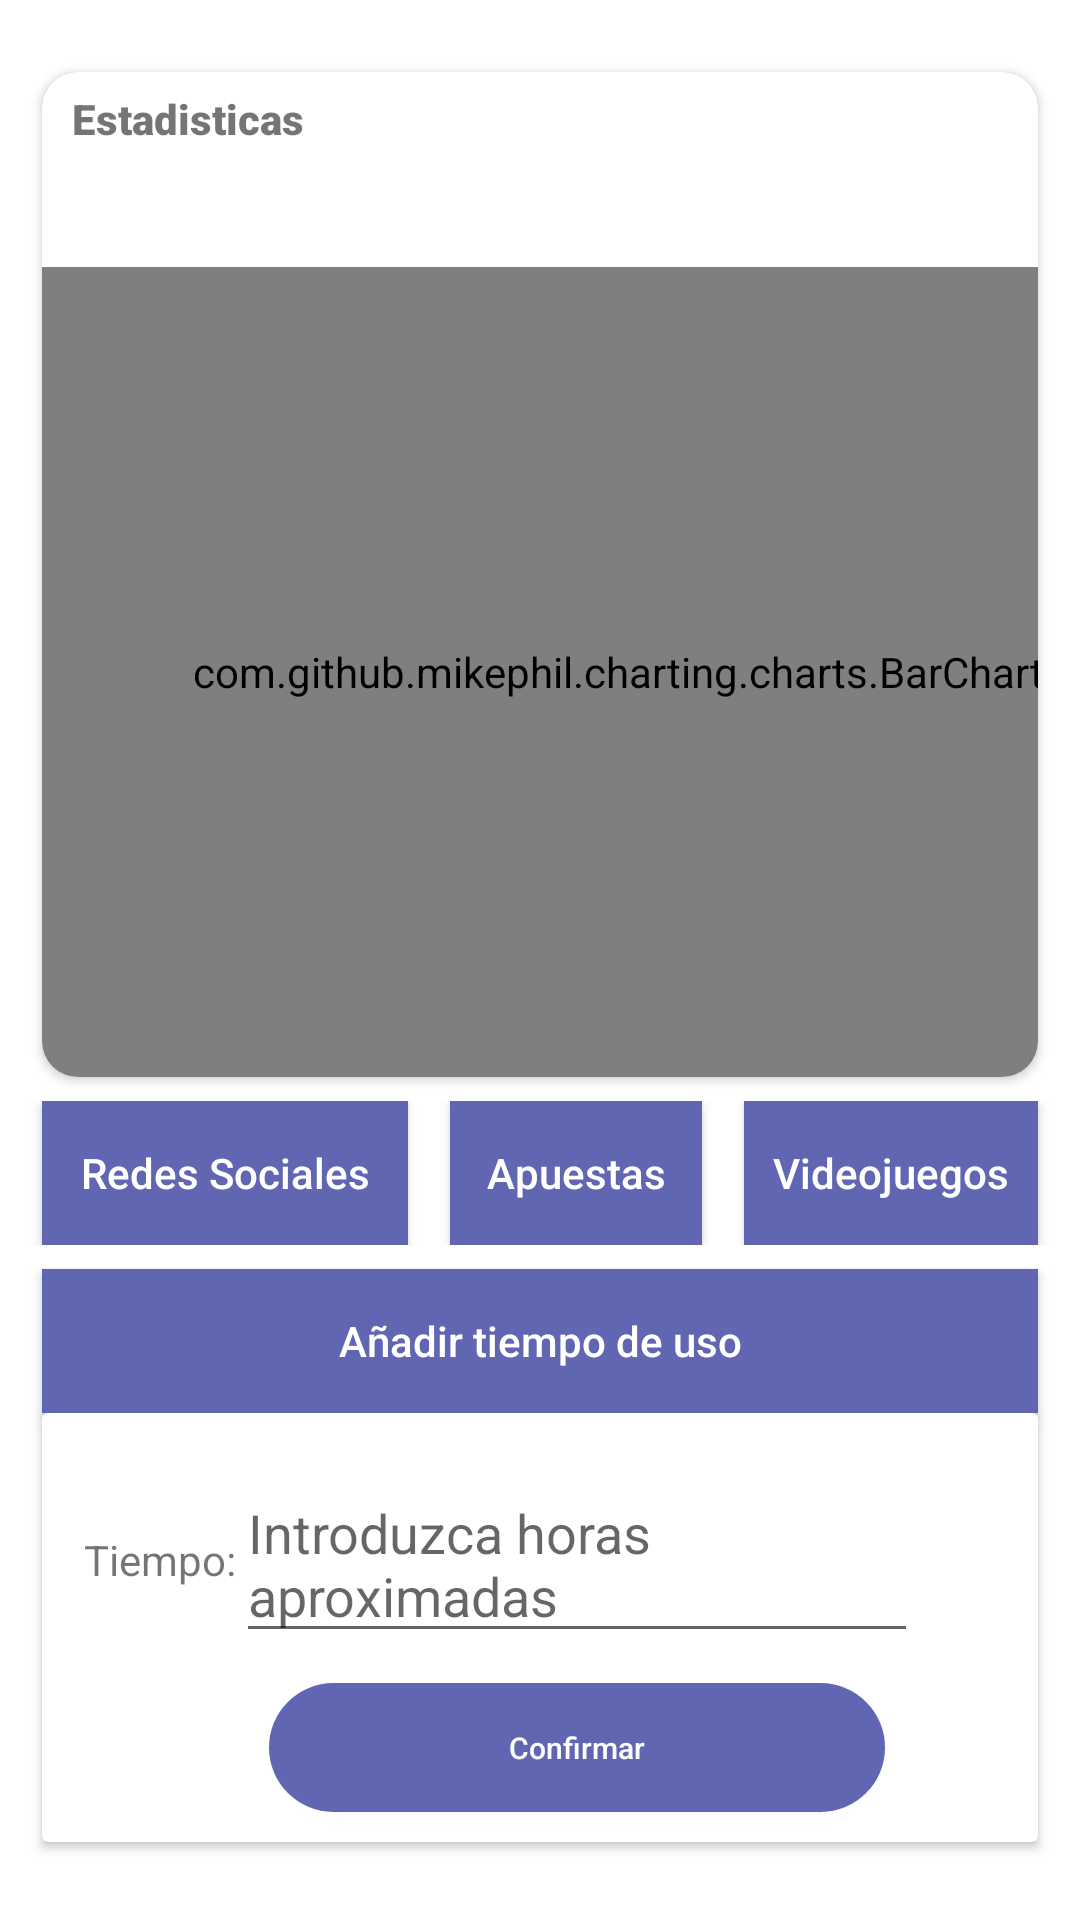

This screen was rendered from an Android layout file. Write that file and the resources it references.
<!-- AndroidManifest.xml: application theme Theme.ConexionMorada -->
<!-- res/layout/activity_progress.xml -->
<?xml version="1.0" encoding="utf-8"?>
<androidx.constraintlayout.widget.ConstraintLayout xmlns:android="http://schemas.android.com/apk/res/android"
    xmlns:app="http://schemas.android.com/apk/res-auto"
    xmlns:tools="http://schemas.android.com/tools"
    android:layout_width="match_parent"
    android:layout_height="match_parent"
    tools:context="es.uca.conexionmorada.ActivityProgress">

    <androidx.cardview.widget.CardView
        android:id="@+id/statsCardView"
        android:layout_width="match_parent"
        android:layout_height="wrap_content"
        android:layout_marginStart="14dp"
        android:layout_marginTop="24dp"
        android:layout_marginEnd="14dp"
        app:cardCornerRadius="12dp"
        app:layout_constraintEnd_toEndOf="parent"
        app:layout_constraintStart_toStartOf="parent"
        app:layout_constraintTop_toTopOf="parent">

        <androidx.constraintlayout.widget.ConstraintLayout
            android:layout_width="match_parent"
            android:layout_height="wrap_content">

            <TextView
                android:id="@+id/textView9"
                android:layout_width="wrap_content"
                android:layout_height="wrap_content"
                android:layout_marginStart="10dp"
                android:layout_marginTop="6dp"
                android:fontFamily="sans-serif-black"
                android:text="Estadisticas"
                app:layout_constraintStart_toStartOf="parent"
                app:layout_constraintTop_toTopOf="parent" />

            <com.github.mikephil.charting.charts.BarChart
                android:id="@+id/barChart"
                android:layout_width="384dp"
                android:layout_height="270dp"
                android:layout_marginTop="40dp"
                app:layout_constraintEnd_toEndOf="parent"
                app:layout_constraintHorizontal_bias="0.0"
                app:layout_constraintStart_toStartOf="parent"
                app:layout_constraintTop_toBottomOf="@+id/textView9" />

        </androidx.constraintlayout.widget.ConstraintLayout>
    </androidx.cardview.widget.CardView>

    <LinearLayout
        android:id="@+id/AdiccionesLayout"
        android:layout_width="0dp"
        android:layout_height="wrap_content"
        android:layout_marginTop="8dp"
        android:orientation="horizontal"
        app:layout_constraintEnd_toEndOf="parent"
        app:layout_constraintStart_toStartOf="parent"
        app:layout_constraintTop_toBottomOf="@id/statsCardView">

        <androidx.appcompat.widget.AppCompatButton
            android:id="@+id/RedesButton"
            android:layout_width="122dp"
            android:layout_height="48dp"
            android:layout_marginStart="14dp"
            android:background="#6166B3"
            android:text="Redes Sociales"
            android:textAllCaps="false"
            android:textColor="@color/white" />

        <androidx.appcompat.widget.AppCompatButton
            android:id="@+id/ApuestasButton"
            android:layout_width="match_parent"
            android:layout_height="48dp"
            android:layout_marginStart="14dp"
            android:layout_marginEnd="14dp"
            android:layout_weight="1"
            android:background="#6166B3"
            android:text="Apuestas"
            android:textAllCaps="false"
            android:textColor="@color/white" />

        <androidx.appcompat.widget.AppCompatButton
            android:id="@+id/VideojuegosButton"
            android:layout_width="match_parent"
            android:layout_height="48dp"
            android:layout_marginEnd="14dp"
            android:layout_weight="1"
            android:background="#6166B3"
            android:text="Videojuegos"
            android:textAllCaps="false"
            android:textColor="@color/white" />
    </LinearLayout>

    <androidx.appcompat.widget.AppCompatButton
        android:id="@+id/addStatButton"
        android:layout_width="match_parent"
        android:layout_height="48dp"
        android:layout_marginStart="14dp"
        android:layout_marginTop="8dp"
        android:layout_marginEnd="14dp"
        android:background="#6166B3"
        android:text="Añadir tiempo de uso"
        android:textAllCaps="false"
        android:textColor="@color/white"
        app:layout_constraintEnd_toEndOf="parent"
        app:layout_constraintHorizontal_bias="1.0"
        app:layout_constraintStart_toStartOf="parent"
        app:layout_constraintTop_toBottomOf="@+id/AdiccionesLayout" />

    <androidx.cardview.widget.CardView
        android:id="@+id/addHoursCardView"
        android:layout_width="match_parent"
        android:layout_height="wrap_content"
        android:layout_marginStart="14dp"
        android:layout_marginEnd="14dp"
        android:layout_marginBottom="10dp"
        app:layout_constraintEnd_toEndOf="parent"
        app:layout_constraintStart_toStartOf="parent"
        app:layout_constraintTop_toBottomOf="@+id/addStatButton">

        <androidx.constraintlayout.widget.ConstraintLayout
            android:layout_width="match_parent"
            android:layout_height="wrap_content"
            app:layout_constraintEnd_toEndOf="parent"
            app:layout_constraintStart_toStartOf="parent"
            app:layout_constraintTop_toBottomOf="@+id/addStatButton">

            <TextView
                android:id="@+id/textView"
                android:layout_width="wrap_content"
                android:layout_height="wrap_content"
                android:text="Tiempo:"
                app:layout_constraintBottom_toBottomOf="@+id/addTimeText"
                app:layout_constraintEnd_toEndOf="parent"
                app:layout_constraintHorizontal_bias="0.05"
                app:layout_constraintStart_toStartOf="parent"
                app:layout_constraintTop_toTopOf="@+id/addTimeText" />

            <EditText
                android:id="@+id/addTimeText"
                android:layout_width="0dp"
                android:layout_height="wrap_content"
                android:layout_marginTop="10dp"
                android:layout_marginEnd="40dp"
                android:layout_marginBottom="40dp"
                android:ems="10"
                android:hint="Introduzca horas aproximadas"
                android:digits="0123456789.,"
                android:inputType="number"
                android:maxLength="2"
                app:layout_constraintBottom_toBottomOf="parent"
                app:layout_constraintEnd_toEndOf="parent"
                app:layout_constraintStart_toEndOf="@+id/textView"
                app:layout_constraintTop_toTopOf="parent"
                app:layout_constraintVertical_bias="0.25" />

            <androidx.appcompat.widget.AppCompatButton
                android:id="@+id/addStatButton2"
                android:layout_width="wrap_content"
                android:layout_height="43dp"
                android:layout_marginTop="10dp"
                android:layout_marginBottom="10dp"
                android:background="@drawable/loginbtn"
                android:paddingStart="80dp"
                android:paddingEnd="80dp"
                android:text="Confirmar"
                android:textAllCaps="false"
                android:textColor="@color/white"
                android:textSize="10sp"
                app:layout_constraintBottom_toBottomOf="parent"
                app:layout_constraintEnd_toEndOf="@+id/addTimeText"
                app:layout_constraintStart_toEndOf="@+id/textView"
                app:layout_constraintTop_toBottomOf="@+id/addTimeText" />

        </androidx.constraintlayout.widget.ConstraintLayout>
    </androidx.cardview.widget.CardView>

</androidx.constraintlayout.widget.ConstraintLayout>
<!-- resources referenced by this layout -->
<resources>
  <color name="white">#FFFFFFFF</color>
  <!-- drawable loginbtn (drawable) -->
  <?xml version="1.0" encoding="utf-8"?>
  <shape android:shape="rectangle" xmlns:android="http://schemas.android.com/apk/res/android">
      <corners android:radius="50dp"/>
      <solid android:color="#6166B3"/>
  </shape>
  <style name="Theme.ConexionMorada" parent="Theme.MaterialComponents.DayNight.NoActionBar">
          
          <item name="colorPrimary">@color/purple_500</item>
          <item name="colorPrimaryVariant">@color/purple_700</item>
          <item name="colorOnPrimary">@color/white</item>
          
          <item name="colorSecondary">@color/teal_200</item>
          <item name="colorSecondaryVariant">@color/teal_700</item>
          <item name="colorOnSecondary">@color/black</item>
          
          <item name="android:statusBarColor" tools:targetApi="l">?attr/colorPrimaryVariant</item>
          
      </style>
  <color name="purple_500">#FF6200EE</color>
  <color name="purple_700">#FF3700B3</color>
  <color name="teal_200">#673AB7</color>
  <color name="teal_700">#FF018786</color>
  <color name="black">#FF000000</color>
</resources>
